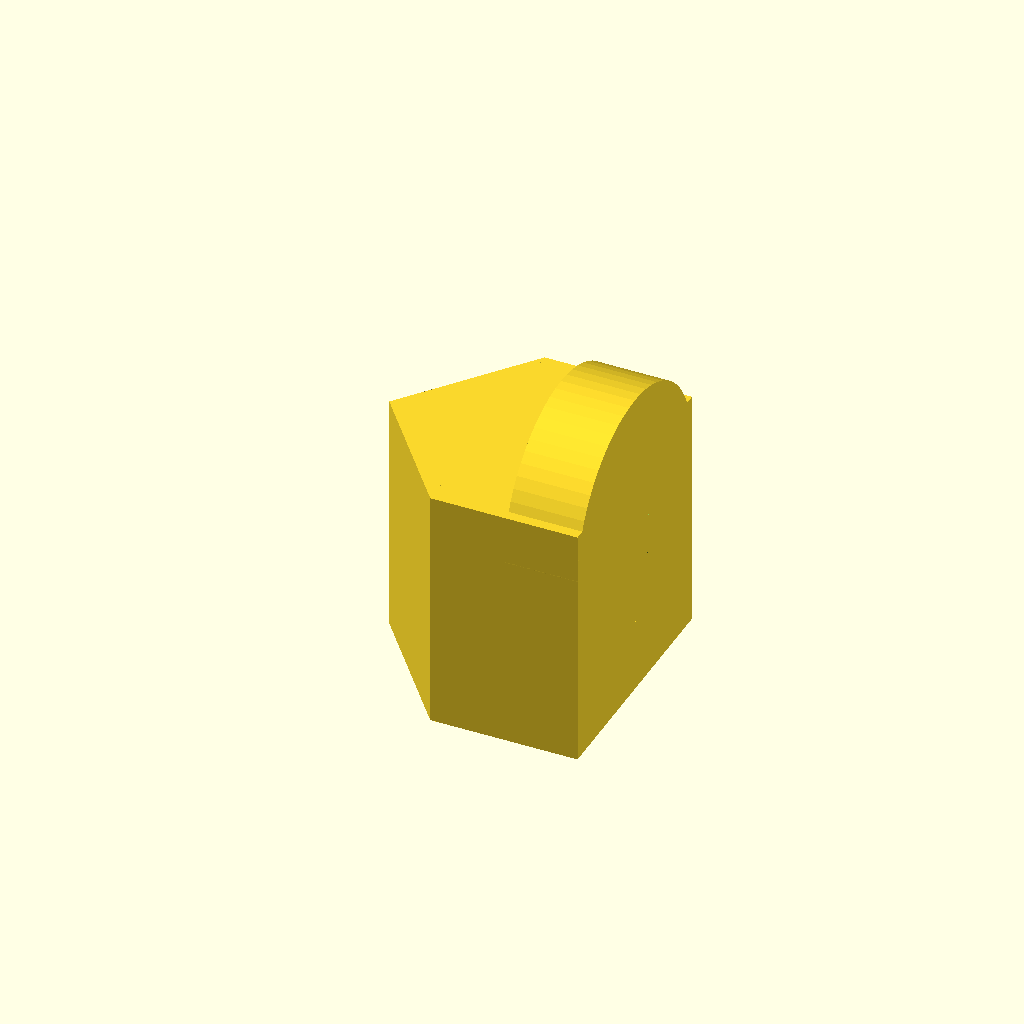
Cell 1: rendered with the file's own defaults.
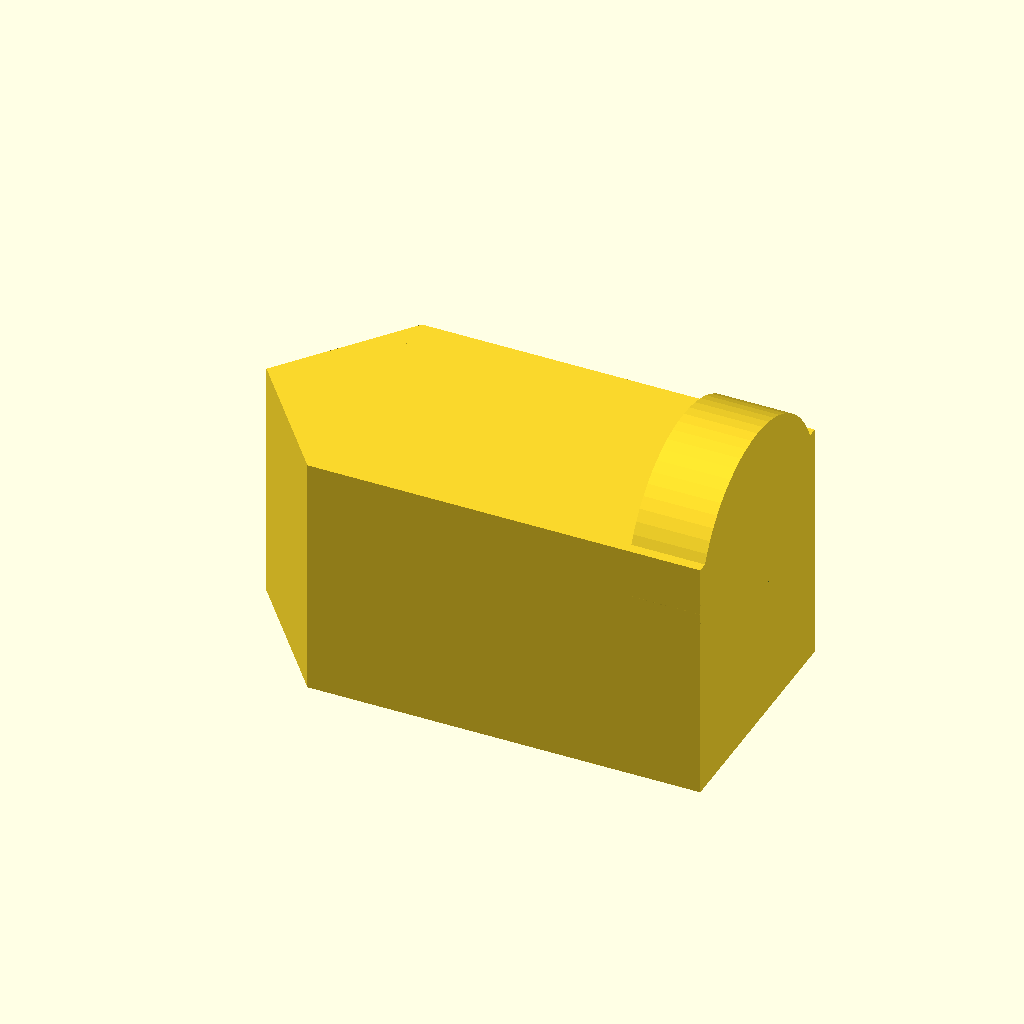
Cell 2 — L set to 0.2, the other parameters unchanged.
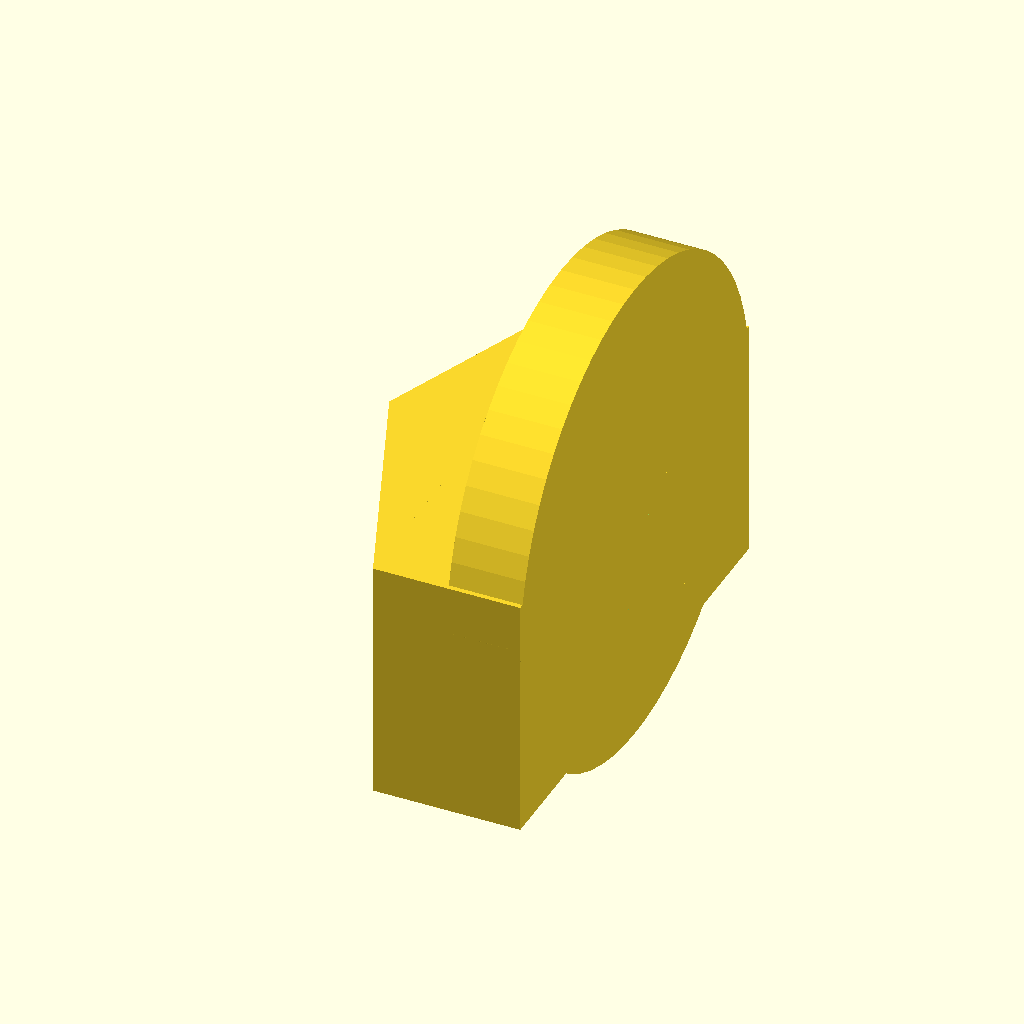
Cell 3: the same model with W = 0.2.
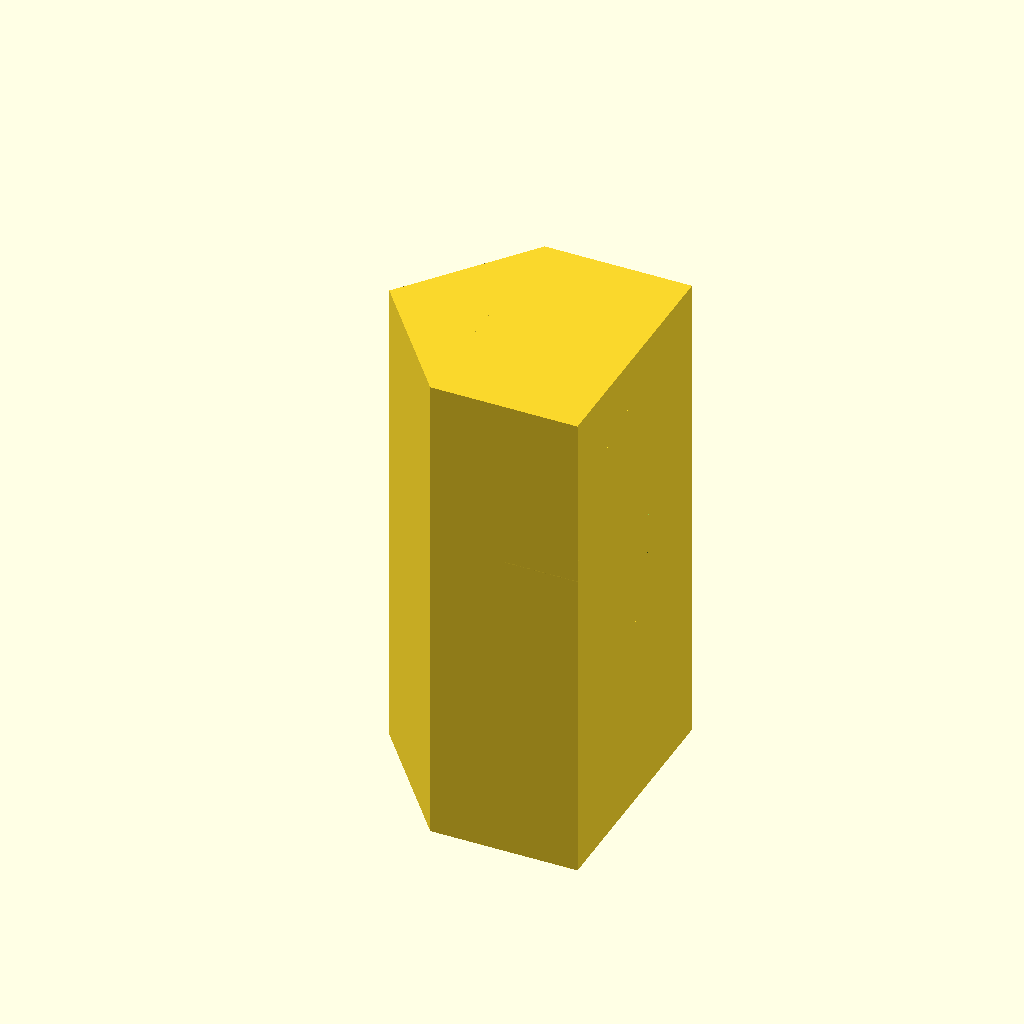
Cell 4: H = 0.2 (everything else at default).
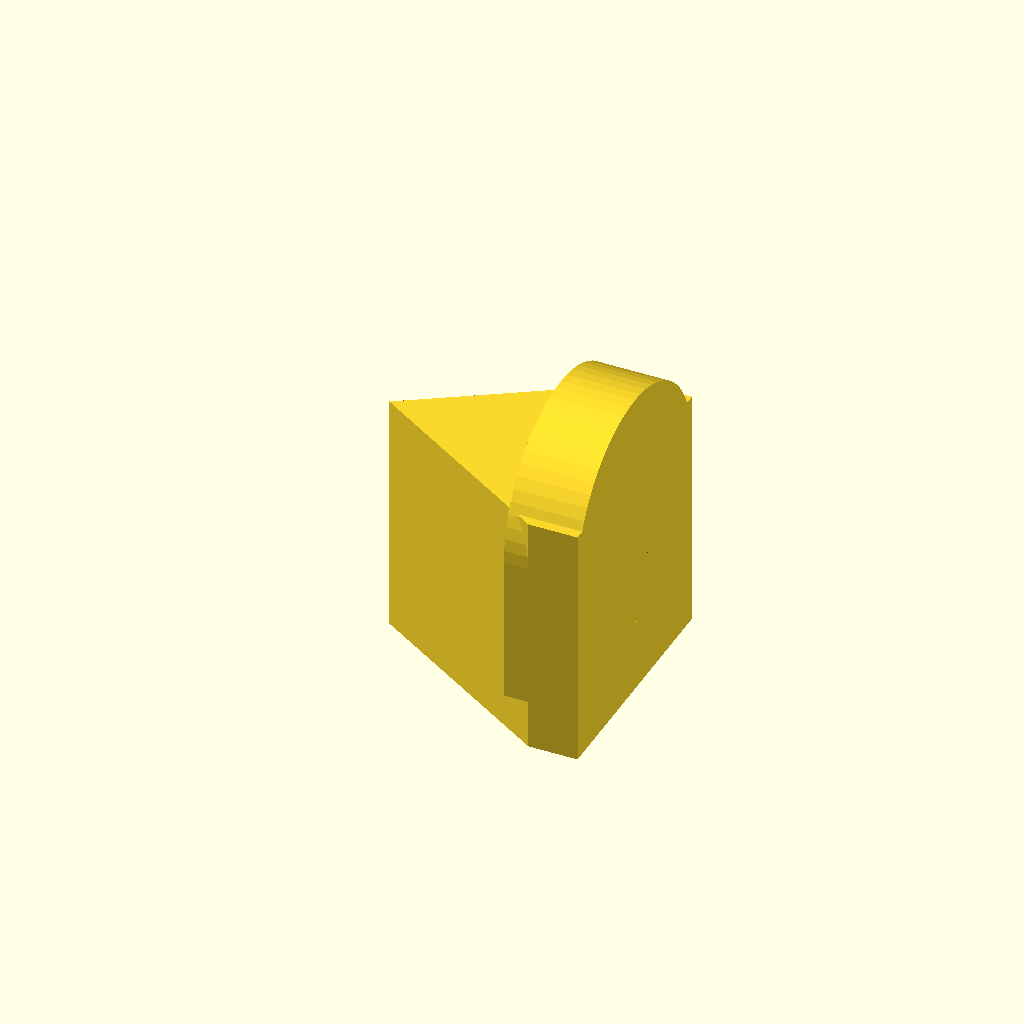
Cell 5 — wedge_len set to 0.08, the other parameters unchanged.
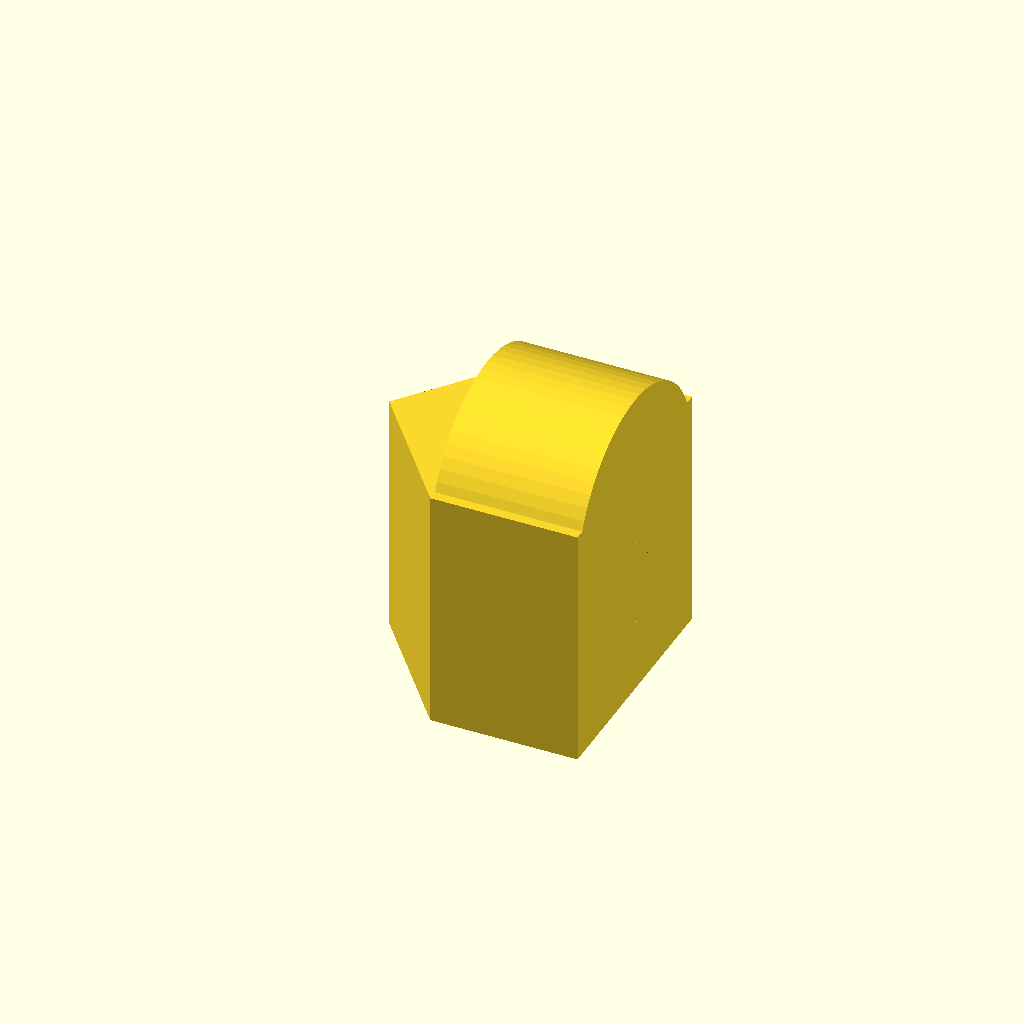
Cell 6 — clevis_len set to 0.06, the other parameters unchanged.
All cells are drawn from one camera (rotation 55°, 0°, 25°, orthographic, colour scheme Cornfield), so only the parameter changes between them.
Source of the model, results/abc/baselines/gpt52/scad/0110950_partstudio_00_model_ste_00_512.scad:
$fn=64;

L = 0.1;
W = 0.1;
H = 0.1;

wedge_len = 0.04;
body_len  = L - wedge_len;

clevis_len = 0.03;
arm_thk = 0.02;
gap_w = 0.03;
arm_h = 0.06;

module wedge_body(len_body, len_wedge, w, h){
    union(){
        translate([-(L/2) + len_wedge + len_body/2, 0, 0])
            cube([len_body, w, h], center=true);

        translate([-(L/2) + len_wedge, 0, 0])
            linear_extrude(height=h, center=true)
                polygon(points=[
                    [0, -w/2],
                    [0,  w/2],
                    [-len_wedge, 0]
                ]);
    }
}

module clevis_feature(len_c, w_total, h_total, arm_t, gap){
    difference(){
        union(){
            translate([L/2 - len_c/2, 0, 0])
                cube([len_c, w_total, h_total], center=true);

            translate([L/2 - len_c/2, 0, h_total/2])
                rotate([0,90,0])
                    cylinder(h=len_c, r=w_total/2, center=true);
        }

        translate([L/2 - len_c/2, 0, 0])
            cube([len_c+0.002, gap, h_total+0.002], center=true);

        translate([L/2 - len_c/2, 0, h_total/2])
            rotate([0,90,0])
                cylinder(h=len_c+0.002, r=gap/2, center=true);

        translate([L/2 - len_c/2, 0, 0])
            rotate([0,90,0])
                cylinder(h=len_c+0.004, r=0.012, center=true);
    }
}

union(){
    wedge_body(body_len, wedge_len, W, H);

    translate([0,0,0])
        clevis_feature(clevis_len, W, arm_h, arm_thk, gap_w);
}
Customizer parameters (derived from the source; name, type, default, range or options):
L: number, default 0.1
W: number, default 0.1
H: number, default 0.1
wedge_len: number, default 0.04
clevis_len: number, default 0.03
arm_thk: number, default 0.02
gap_w: number, default 0.03
arm_h: number, default 0.06
